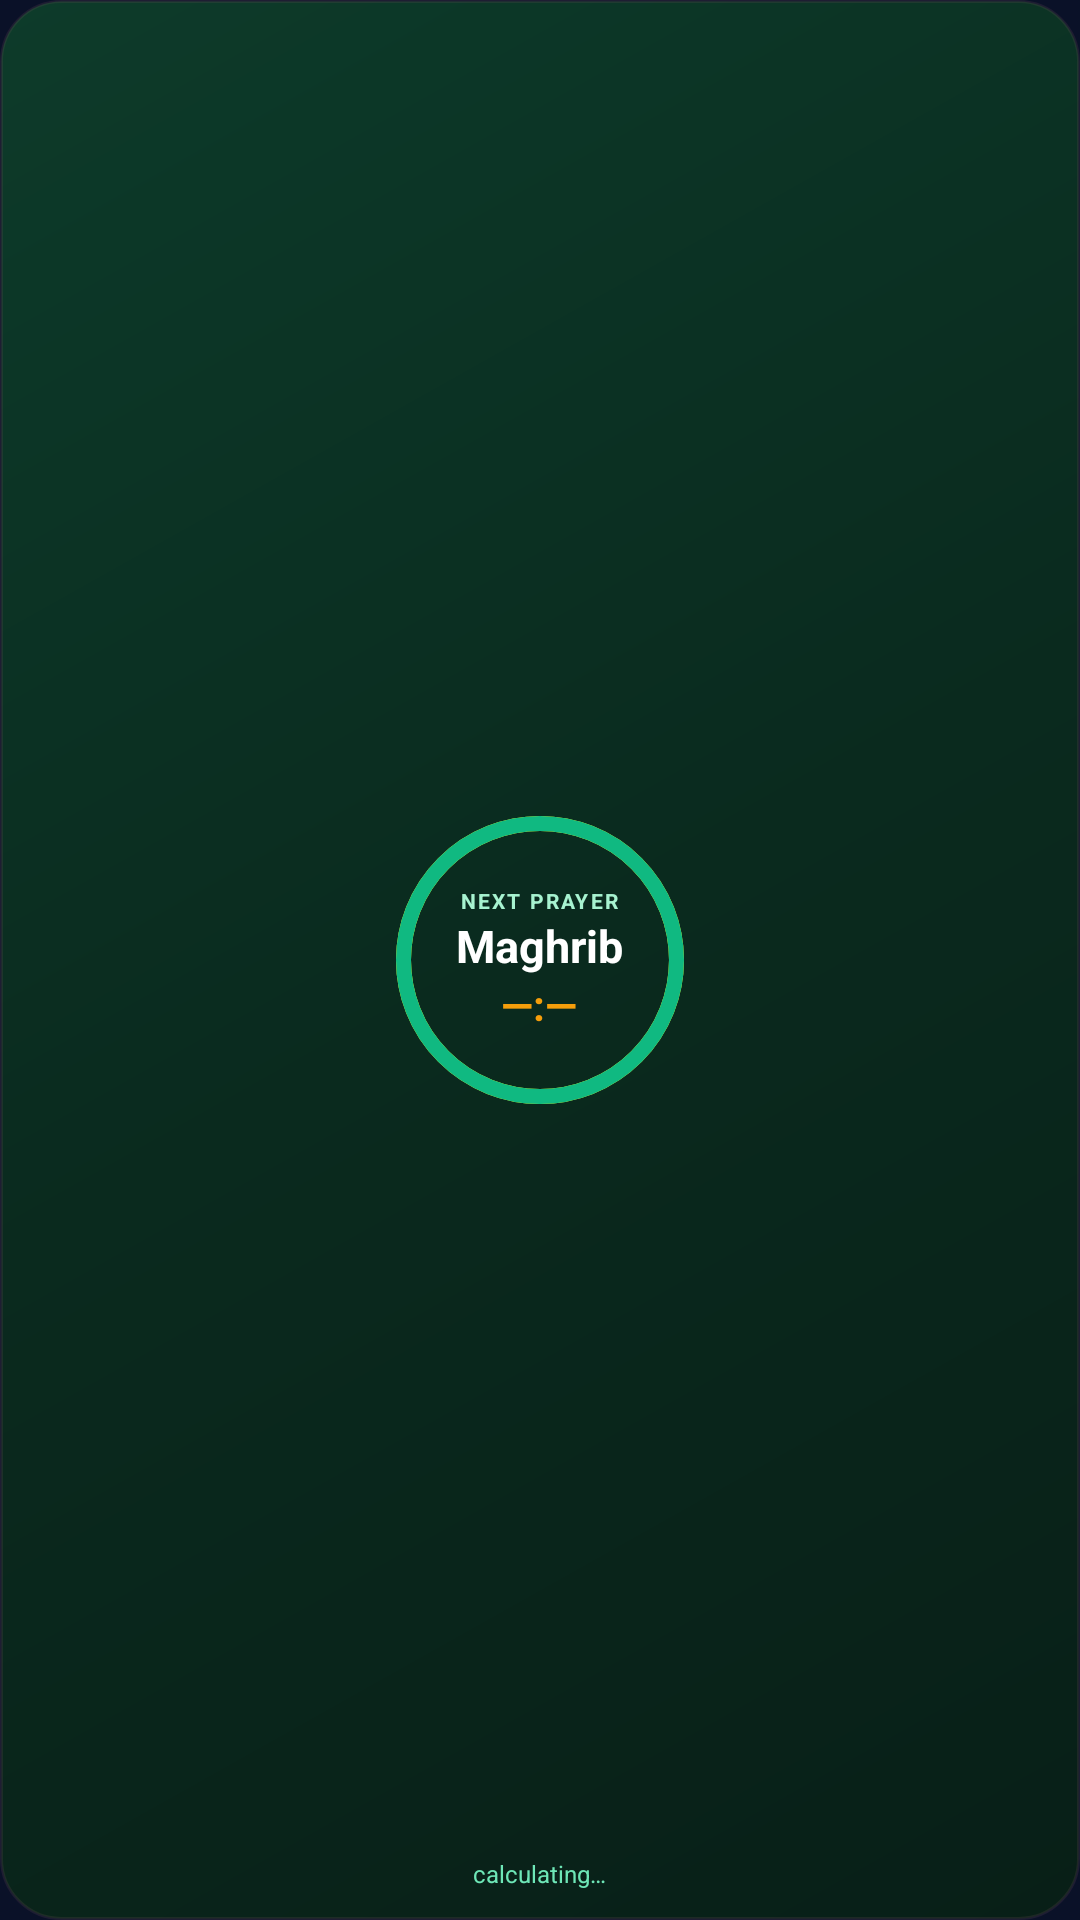

Layout XML and referenced resources for this Android screen:
<!-- AndroidManifest.xml: application theme AppTheme -->
<!-- res/layout/prayer_widget_small.xml -->
<?xml version="1.0" encoding="utf-8"?>
<FrameLayout xmlns:android="http://schemas.android.com/apk/res/android"
    android:id="@+id/widget_root"
    android:layout_width="match_parent"
    android:layout_height="match_parent"
    android:background="@drawable/widget_background"
    android:padding="4dp">

    
    <ImageView
        android:id="@+id/widget_ring_track"
        android:layout_width="96dp"
        android:layout_height="96dp"
        android:layout_gravity="center"
        android:src="@drawable/widget_progress_ring_bg"
        android:scaleType="fitXY" />

    
    <ImageView
        android:id="@+id/widget_ring_progress"
        android:layout_width="96dp"
        android:layout_height="96dp"
        android:layout_gravity="center"
        android:src="@drawable/widget_progress_ring_fg"
        android:scaleType="fitXY"
        android:rotation="-90" />

    
    <LinearLayout
        android:layout_width="75dp"
        android:layout_height="75dp"
        android:layout_gravity="center"
        android:orientation="vertical"
        android:gravity="center">

        
        <TextView
            android:id="@+id/widget_label_small"
            android:layout_width="wrap_content"
            android:layout_height="wrap_content"
            android:text="@string/widget_next_prayer"
            android:textColor="#A7F3D0"
            android:textSize="7sp"
            android:textAllCaps="true"
            android:letterSpacing="0.1"
            android:textStyle="bold" />

        
        <TextView
            android:id="@+id/widget_prayer_name"
            android:layout_width="wrap_content"
            android:layout_height="wrap_content"
            android:text="@string/prayer_maghrib"
            android:textColor="#FFFFFF"
            android:textSize="15sp"
            android:textStyle="bold"
            android:singleLine="true" />

        
        <TextView
            android:id="@+id/widget_prayer_time"
            android:layout_width="wrap_content"
            android:layout_height="wrap_content"
            android:text="@string/widget_time_default"
            android:textColor="#F59E0B"
            android:textSize="14sp"
            android:textStyle="bold" />

    </LinearLayout>

    
    <TextView
        android:id="@+id/widget_time_remaining"
        android:layout_width="wrap_content"
        android:layout_height="wrap_content"
        android:layout_gravity="bottom|center_horizontal"
        android:layout_marginBottom="6dp"
        android:text="@string/widget_time_remaining_default"
        android:textColor="#6EE7B7"
        android:textSize="8sp"
        android:singleLine="true" />

</FrameLayout>
<!-- resources referenced by this layout -->
<resources>
  <!-- drawable widget_background (drawable) -->
  <?xml version="1.0" encoding="utf-8"?>
  <shape xmlns:android="http://schemas.android.com/apk/res/android">
      <gradient
          android:startColor="#081F17"
          android:centerColor="#0A2A1E"
          android:endColor="#0D3B2A"
          android:angle="135"
          android:type="linear"/>
      <corners android:radius="20dp"/>
      <stroke
          android:width="1dp"
          android:color="#2E7D5260"/>
  </shape>
  <!-- drawable widget_progress_ring_bg (drawable) -->
  <?xml version="1.0" encoding="utf-8"?>
  <shape xmlns:android="http://schemas.android.com/apk/res/android"
      android:shape="oval">
      <stroke
          android:width="5dp"
          android:color="#FFFFFF1A"/>
      <solid android:color="#00000000"/>
  </shape>
  <!-- drawable widget_progress_ring_fg (drawable) -->
  <?xml version="1.0" encoding="utf-8"?>
  <shape xmlns:android="http://schemas.android.com/apk/res/android"
      android:shape="oval">
      <stroke
          android:width="5dp"
          android:color="#10B981"/>
      <solid android:color="#00000000"/>
  </shape>
  <string name="prayer_maghrib">Maghrib</string>
  <string name="widget_next_prayer">NEXT PRAYER</string>
  <string name="widget_time_default">—:—</string>
  <string name="widget_time_remaining_default">calculating…</string>
  <style name="AppTheme" parent="Theme.AppCompat.DayNight.NoActionBar">
          <item name="colorPrimary">@color/colorPrimary</item>
          <item name="colorPrimaryDark">@color/colorPrimaryDark</item>
          <item name="colorAccent">@color/colorAccent</item>
          <item name="android:windowBackground">@color/splash_background</item>
      </style>
  <color name="splash_background">#0A1128</color>
  <!-- not gathered from this repository: default colours our renderer supplied (Android Studio template values) -->
  <color name="colorPrimary">#FF6200EE</color>
  <color name="colorPrimaryDark">#FF3700B3</color>
  <color name="colorAccent">#FF03DAC5</color>
</resources>
